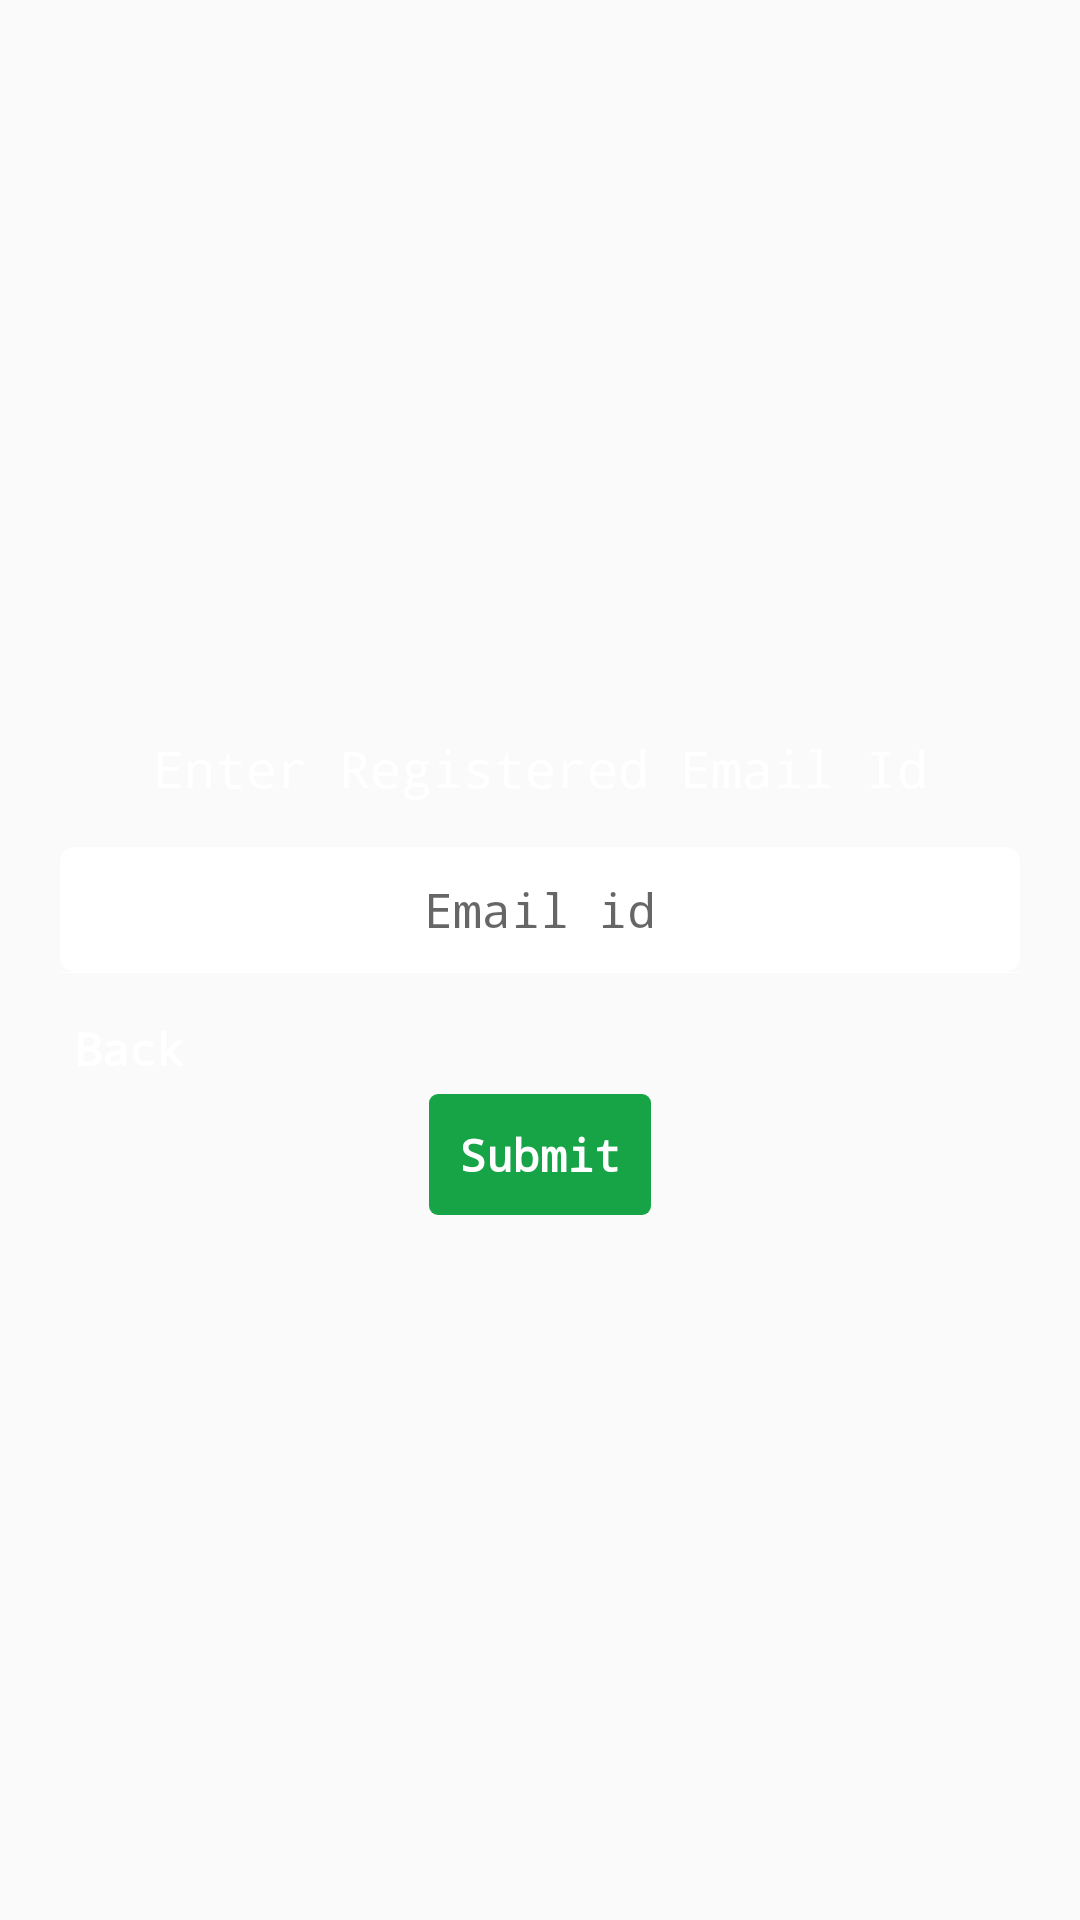

Android layout source for this screen:
<!-- AndroidManifest.xml: application theme AppTheme.NoActionBar -->
<!-- res/layout/forgotpassword_layout.xml -->
<?xml version="1.0" encoding="utf-8"?>
<LinearLayout xmlns:android="http://schemas.android.com/apk/res/android"
    android:layout_width="fill_parent"
    android:layout_height="fill_parent"
    android:orientation="vertical">


        <RelativeLayout
            android:layout_width="match_parent"
            android:layout_height="match_parent"
            android:layout_centerInParent="true"
            android:orientation="vertical">



    <RelativeLayout
        android:layout_width="match_parent"
        android:layout_height="match_parent"
        android:layout_centerInParent="true"
        android:orientation="vertical"
        android:background="@drawable/layout_background1">


        <LinearLayout
            android:layout_width="match_parent"
            android:layout_height="wrap_content"
            android:layout_centerInParent="true"
            android:orientation="vertical"
            android:layout_margin="20dp">

    <TextView
        android:layout_width="fill_parent"
        android:layout_height="wrap_content"
        android:padding="10dp"
        android:text="@string/registered_emailid"
        android:textColor="@color/white"
        android:gravity="center"
        android:textSize="17sp" />

    <EditText
        android:id="@+id/registered_emailid"
        android:layout_width="fill_parent"
        android:layout_height="wrap_content"
        android:layout_marginTop="5dp"
        android:singleLine="true"
        android:background="@drawable/edittext_back_a"
        android:drawablePadding="8dp"
        android:gravity="center"
        android:hint="@string/email"
        android:inputType="textEmailAddress"
        android:padding="10dp"
        android:textColor="@color/black"
        android:textSize="16sp" />

    <View
        android:layout_width="fill_parent"
        android:layout_height="1px"
        android:background="@color/white" />

    <RelativeLayout
        android:layout_width="fill_parent"
        android:layout_height="wrap_content"
        android:layout_marginTop="10dp" >

        <TextView
            android:id="@+id/backToLoginBtn"
            android:layout_width="wrap_content"
            android:layout_height="wrap_content"
            android:layout_alignParentLeft="true"
            android:padding="5dp"
            android:text="@string/back"
            android:textColor="@color/white"
            android:textSize="15sp"
            android:textStyle="bold" />


    </RelativeLayout>

            <TextView
                android:id="@+id/forgot_button"
                android:layout_width="wrap_content"
                android:layout_height="wrap_content"
                android:layout_alignParentRight="true"
                android:gravity="center"
                android:layout_gravity="center"
                android:padding="10dp"
                android:text="@string/submit"
                android:textColor="@color/white"
                android:textSize="15sp"
                android:textStyle="bold"
                android:background="@drawable/loginbutton_selector" />
        </LinearLayout>
    </RelativeLayout>
        </RelativeLayout>
</LinearLayout>
<!-- resources referenced by this layout -->
<resources>
  <color name="black">#000</color>
  <color name="white">#fff</color>
  <!-- drawable edittext_back_a (drawable) -->
  <?xml version="1.0" encoding="utf-8"?>
  <shape xmlns:android="http://schemas.android.com/apk/res/android"
      android:shape="rectangle">
      <corners android:radius="4dp" />
      <gradient
          android:angle="45"
          android:centerColor="@color/white"
          android:centerX="35%"
          android:endColor="@color/white"
          android:startColor="@color/white"
          android:type="linear" />
      <padding
          android:bottom="0dp"
          android:left="0dp"
          android:right="0dp"
          android:top="0dp" />
      <stroke
          android:width="1dp"
          android:color="#818181" />
  </shape>
  <!-- drawable loginbutton_selector (drawable-v24) -->
  <?xml version="1.0" encoding="utf-8"?>
  <selector xmlns:android="http://schemas.android.com/apk/res/android">
  
      
      <item android:state_pressed="true"><shape android:shape="rectangle">
              <corners android:radius="3dp" />
  
              <solid android:color="@color/green" />
          </shape></item>
  
      
      <item><shape android:shape="rectangle">
              <corners android:radius="3dp" />
  
              <solid android:color="@color/green" />
          </shape></item>
  
  </selector>
  <string name="back">Back</string>
  <string name="email">Email id</string>
  <string name="registered_emailid">Enter Registered Email Id</string>
  <string name="submit">Submit</string>
  <style name="AppTheme.NoActionBar" parent="AppTheme.NoActionBar" tools:ignore="ResourceCycle">
          <item name="windowActionBar">false</item>
          <item name="windowNoTitle">true</item>
          <item name="colorPrimary">@color/colorPrimary</item>
          <item name="colorPrimaryDark">@color/colorPrimaryDark</item>
          <item name="colorAccent">@color/colorAccent</item>
          <item name="android:typeface">monospace</item>
      </style>
  <color name="green">#17a447</color>
  <color name="colorPrimary">#3452c0</color>
  <color name="colorPrimaryDark">#3452c0</color>
  <color name="colorAccent">#D81B60</color>
</resources>
